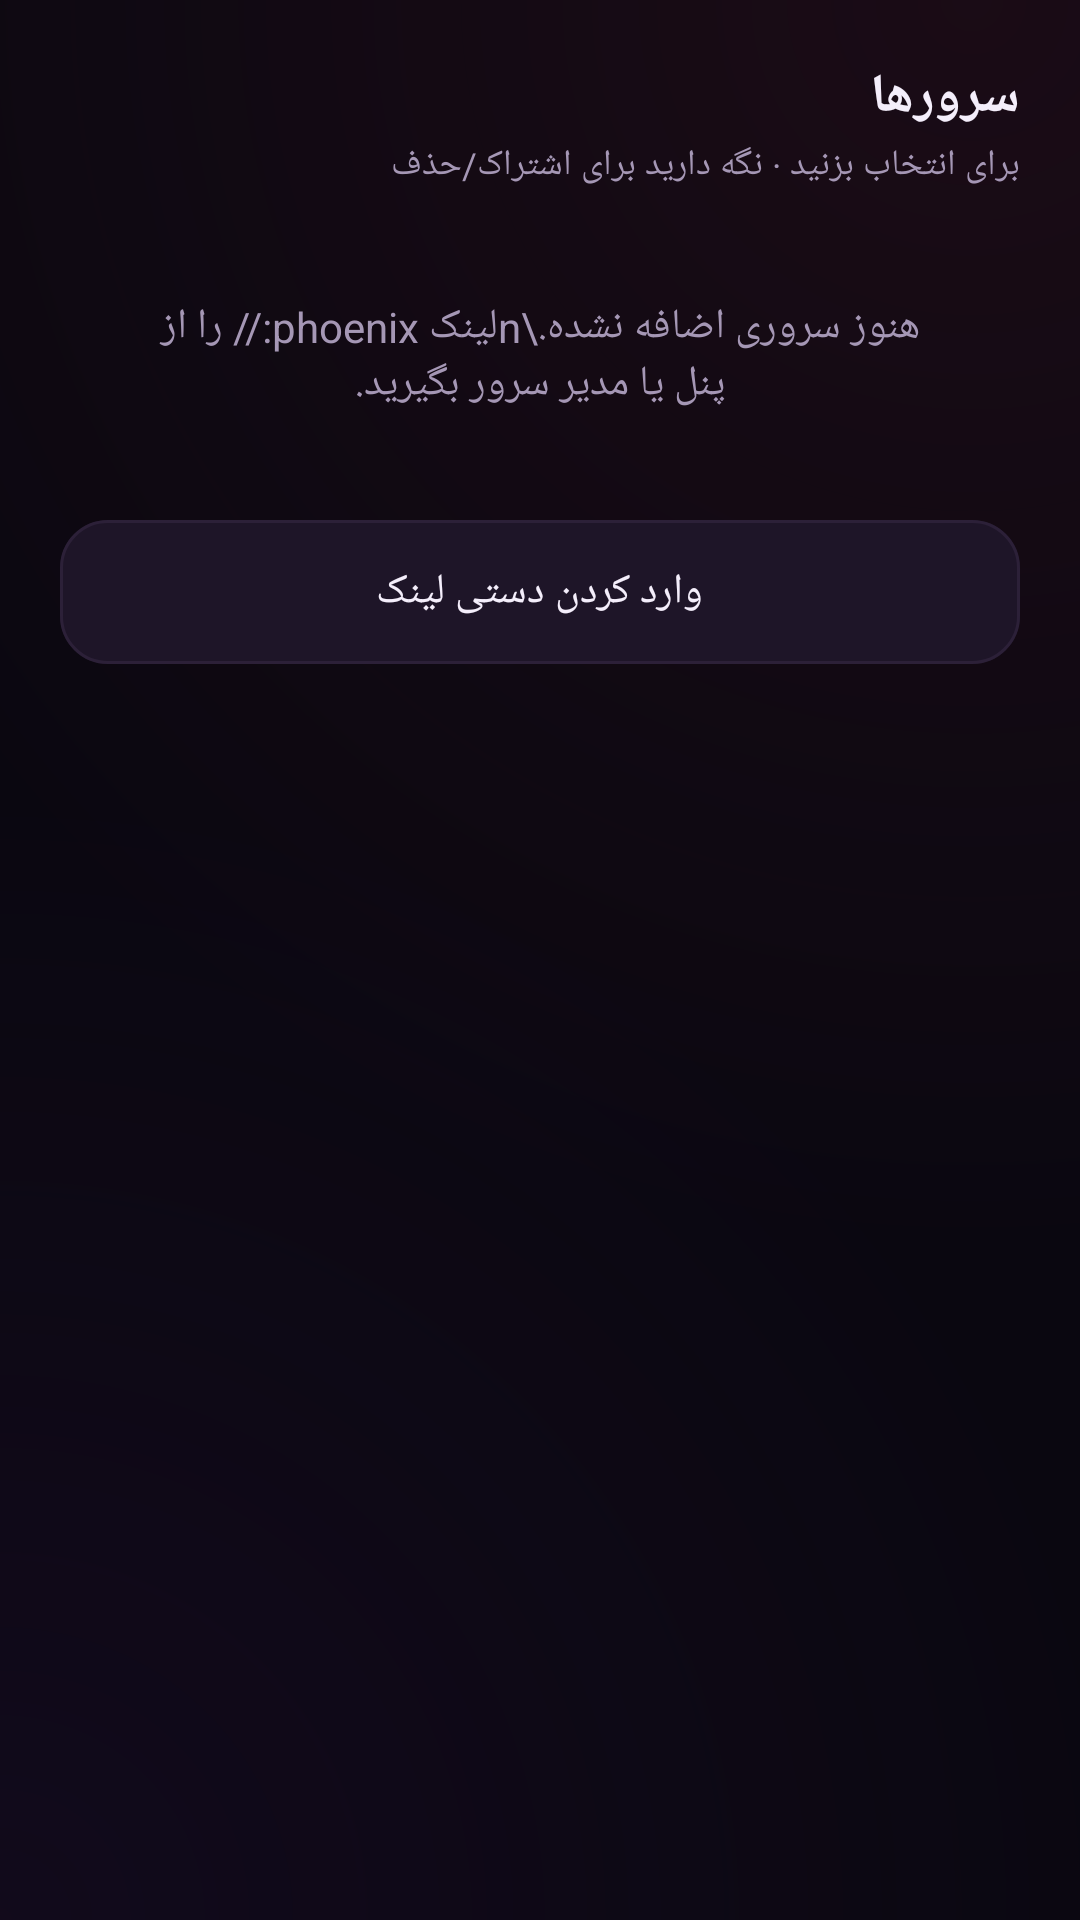

Reconstruct the res/layout file that produces this screen, plus the resources it refers to.
<!-- AndroidManifest.xml: application theme Theme.Phoenix -->
<!-- res/layout/sheet_servers.xml -->
<?xml version="1.0" encoding="utf-8"?>
<LinearLayout xmlns:android="http://schemas.android.com/apk/res/android"
    xmlns:app="http://schemas.android.com/apk/res-auto"
    android:layout_width="match_parent"
    android:layout_height="wrap_content"
    android:layoutDirection="rtl"
    android:orientation="vertical"
    android:padding="20dp">

    <TextView
        android:layout_width="wrap_content"
        android:layout_height="wrap_content"
        android:text="سرورها"
        android:textColor="@color/txt"
        android:textSize="18sp"
        android:textStyle="bold" />

    <TextView
        android:layout_width="wrap_content"
        android:layout_height="wrap_content"
        android:layout_marginTop="2dp"
        android:text="برای انتخاب بزنید · نگه دارید برای اشتراک/حذف"
        android:textColor="@color/dim"
        android:textSize="12sp" />

    <androidx.recyclerview.widget.RecyclerView
        android:id="@+id/list"
        android:layout_width="match_parent"
        android:layout_height="wrap_content"
        android:layout_marginTop="12dp" />

    <TextView
        android:id="@+id/empty"
        android:layout_width="match_parent"
        android:layout_height="wrap_content"
        android:gravity="center"
        android:padding="24dp"
        android:text="هنوز سروری اضافه نشده.\nلینک phoenix:// را از پنل یا مدیر سرور بگیرید."
        android:textColor="@color/dim" />

    <com.google.android.material.button.MaterialButton
        android:id="@+id/btnManual"
        style="@style/Phoenix.Action"
        android:layout_width="match_parent"
        android:layout_height="wrap_content"
        android:layout_marginTop="8dp"
        android:text="وارد کردن دستی لینک"
        app:icon="@drawable/ic_add" />
</LinearLayout>
<!-- resources referenced by this layout -->
<resources>
  <color name="dim">#A597B5</color>
  <color name="txt">#F4EEFB</color>
  <style name="Phoenix.Action" parent="Widget.Material3.Button.TonalButton">
          <item name="backgroundTint">@color/surface2</item>
          <item name="android:textColor">@color/txt</item>
          <item name="iconTint">@color/gold</item>
          <item name="cornerRadius">16dp</item>
          <item name="strokeColor">@color/line</item>
          <item name="strokeWidth">1dp</item>
          <item name="android:minHeight">56dp</item>
      </style>
  <style name="Theme.Phoenix" parent="Theme.Material3.Dark.NoActionBar">
          <item name="colorPrimary">@color/fire</item>
          <item name="colorOnPrimary">#1A0B06</item>
          <item name="colorSecondary">@color/gold</item>
          <item name="colorTertiary">@color/fire2</item>
          <item name="colorSurface">@color/surface</item>
          <item name="colorOnSurface">@color/txt</item>
          <item name="colorSurfaceContainer">@color/surface2</item>
          <item name="colorSurfaceContainerHigh">@color/surface2</item>
          <item name="colorSurfaceContainerLow">@color/surface</item>
          <item name="colorOutline">@color/line</item>
          <item name="android:colorBackground">@color/bg</item>
          <item name="colorControlNormal">@color/txt</item>
          <item name="android:windowBackground">@drawable/bg_main</item>
          <item name="android:statusBarColor">@color/bg</item>
          <item name="android:navigationBarColor">@color/bg</item>
          <item name="android:windowLightStatusBar">false</item>
          <item name="bottomSheetDialogTheme">@style/Phoenix.BottomSheet</item>
      </style>
  <color name="surface2">#1E1528</color>
  <color name="gold">#FFC145</color>
  <color name="line">#2C2038</color>
  <color name="fire">#FF6A1A</color>
  <color name="fire2">#FF2D55</color>
  <color name="surface">#17101F</color>
  <color name="bg">#0A0710</color>
  <!-- drawable bg_main (drawable) -->
  <?xml version="1.0" encoding="utf-8"?>
  <layer-list xmlns:android="http://schemas.android.com/apk/res/android">
      <item><color android:color="@color/bg"/></item>
      <item><shape><gradient android:type="radial" android:gradientRadius="420dp" android:centerX="0.9" android:centerY="0.0"
          android:startColor="#553A1420" android:endColor="#00000000"/></shape></item>
      <item><shape><gradient android:type="radial" android:gradientRadius="380dp" android:centerX="0.0" android:centerY="1.0"
          android:startColor="#4424103A" android:endColor="#00000000"/></shape></item>
  </layer-list>
  <style name="Phoenix.BottomSheet" parent="ThemeOverlay.Material3.BottomSheetDialog">
          <item name="bottomSheetStyle">@style/Phoenix.BottomSheet.Modal</item>
      </style>
  <style name="Phoenix.BottomSheet.Modal" parent="Widget.Material3.BottomSheet.Modal">
          <item name="backgroundTint">@color/surface</item>
      </style>
</resources>
